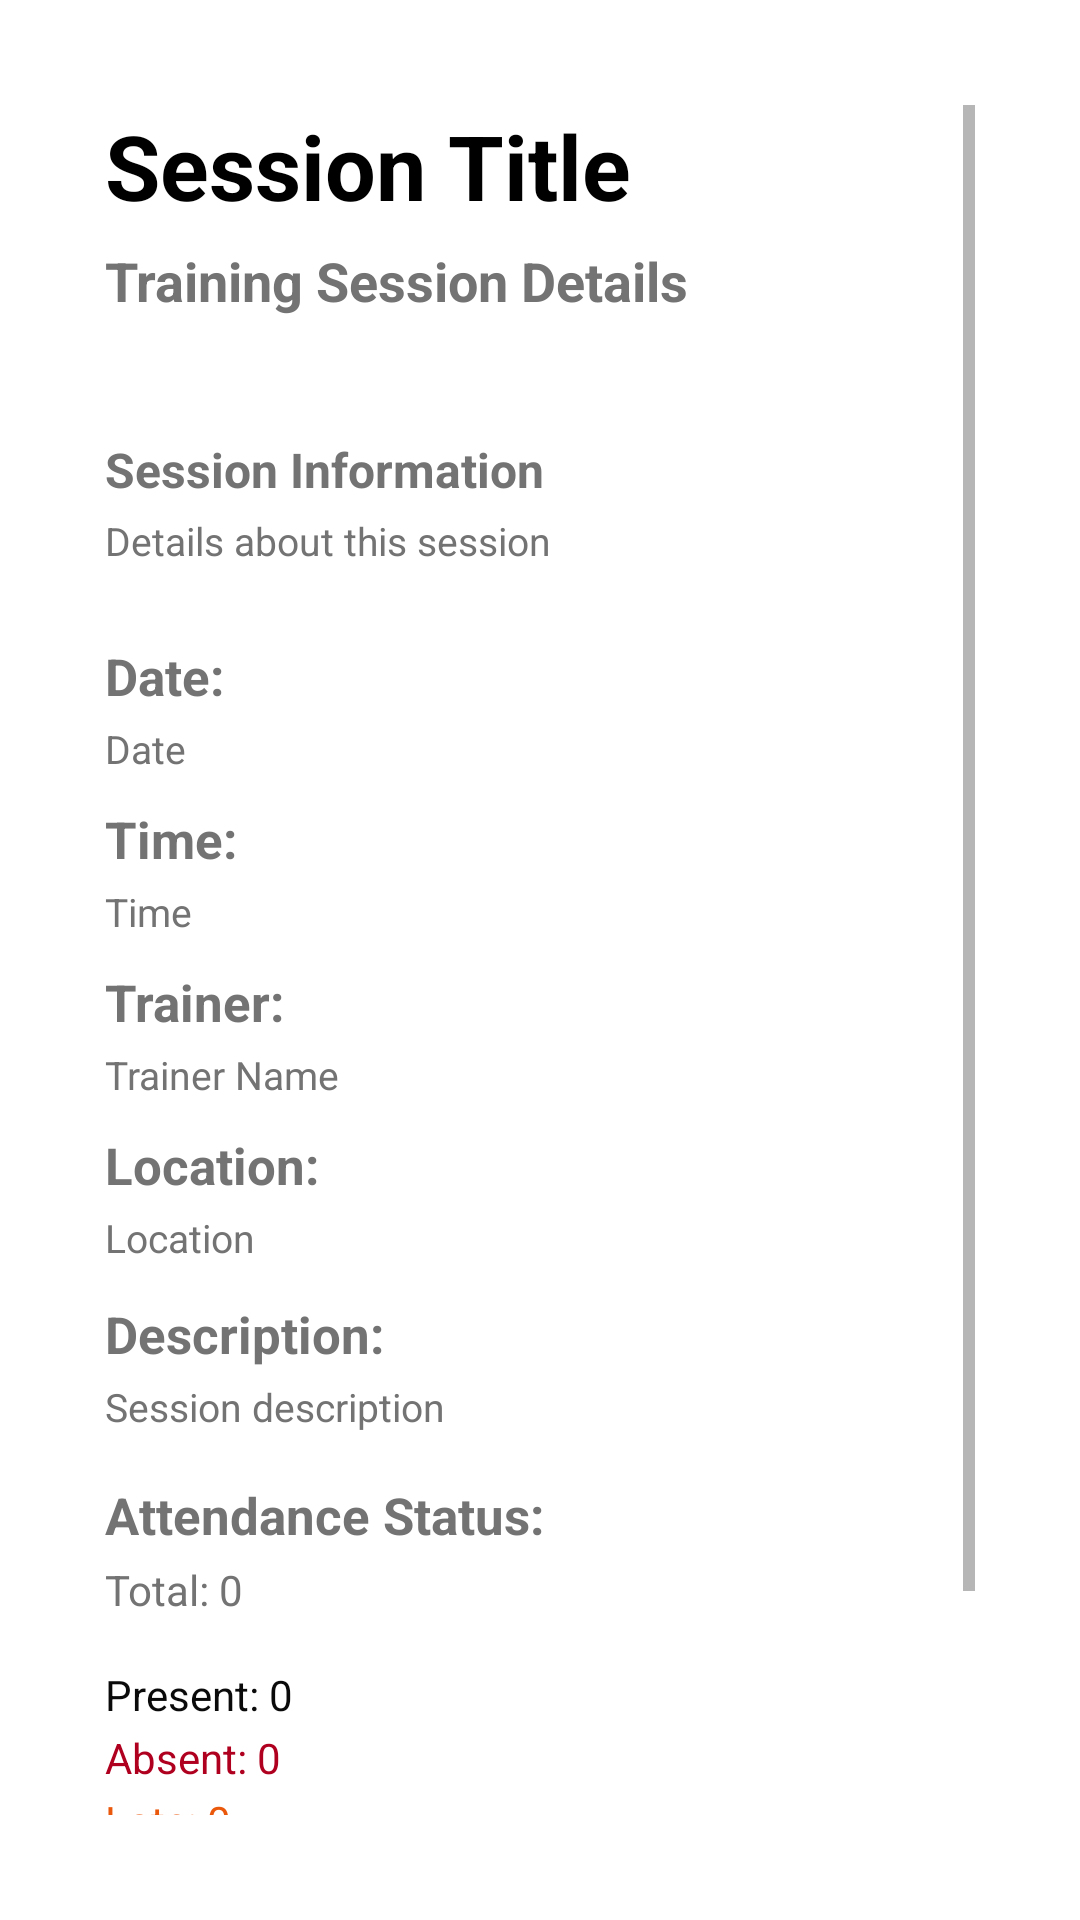

This screen was rendered from an Android layout file. Write that file and the resources it references.
<!-- AndroidManifest.xml: application theme Theme.MusicClub -->
<!-- res/layout/session_layout.xml -->
<?xml version="1.0" encoding="utf-8"?>
<ScrollView xmlns:android="http://schemas.android.com/apk/res/android"
    android:layout_width="match_parent"
    android:layout_height="match_parent"
    xmlns:app="http://schemas.android.com/apk/res-auto"
    android:padding="35dp"
    android:background="?attr/colorSurface">

    <LinearLayout
        android:layout_width="match_parent"
        android:layout_height="wrap_content"
        android:orientation="vertical">

        
        <TextView
            android:id="@+id/tvSessionTitle"
            android:layout_width="wrap_content"
            android:layout_height="wrap_content"
            android:text="@string/session_title"
            android:textSize="30sp"
            android:textStyle="bold"
            android:textAppearance="?attr/textAppearanceHeadlineMedium"
            android:textColor="?attr/colorOnSurface"
            android:layout_marginBottom="6dp"/>

        
        <TextView
            android:layout_width="wrap_content"
            android:layout_height="wrap_content"
            android:text="@string/session_subtitle"
            android:textSize="18sp"
            android:textStyle="bold"
            android:textAppearance="?attr/textAppearanceBodyMedium"
            android:textColor="?attr/colorOnSurfaceVariant"
            android:layout_marginBottom="40dp"/>

        
        <TextView
            android:layout_width="wrap_content"
            android:layout_height="wrap_content"
            android:text="@string/session_information"
            android:textSize="16sp"
            android:textStyle="bold"
            android:textAppearance="?attr/textAppearanceTitleSmall"
            android:textColor="?attr/colorOnSurfaceVariant"
            android:layout_marginBottom="4dp"/>

        <TextView
            android:layout_width="wrap_content"
            android:layout_height="wrap_content"
            android:text="@string/session_information_desc"
            android:textSize="13sp"
            android:textAppearance="?attr/textAppearanceBodyMedium"
            android:textColor="?attr/colorOnSurfaceVariant"
            android:layout_marginBottom="25dp"/>

        
        <TextView
            android:layout_width="wrap_content"
            android:layout_height="wrap_content"
            android:text="@string/label_date"
            android:textSize="17sp"
            android:textStyle="bold"
            android:textAppearance="?attr/textAppearanceTitleSmall"
            android:textColor="?attr/colorOnSurfaceVariant"
            android:layout_marginBottom="4dp"/>

        <TextView
            android:id="@+id/tvDate"
            android:layout_width="wrap_content"
            android:layout_height="wrap_content"
            android:text="@string/value_date"
            android:textSize="13sp"
            android:textAppearance="?attr/textAppearanceBodyMedium"
            android:textColor="?attr/colorOnSurfaceVariant"
            android:layout_marginBottom="10dp"/>

        
        <TextView
            android:layout_width="wrap_content"
            android:layout_height="wrap_content"
            android:text="@string/label_time"
            android:textSize="17sp"
            android:textStyle="bold"
            android:textAppearance="?attr/textAppearanceTitleSmall"
            android:textColor="?attr/colorOnSurfaceVariant"
            android:layout_marginBottom="4dp"/>

        <TextView
            android:id="@+id/tvTime"
            android:layout_width="wrap_content"
            android:layout_height="wrap_content"
            android:text="@string/value_time"
            android:textSize="13sp"
            android:textAppearance="?attr/textAppearanceBodyMedium"
            android:textColor="?attr/colorOnSurfaceVariant"
            android:layout_marginBottom="10dp"/>

        
        <TextView
            android:layout_width="wrap_content"
            android:layout_height="wrap_content"
            android:text="@string/label_trainer"
            android:textSize="17sp"
            android:textStyle="bold"
            android:textAppearance="?attr/textAppearanceTitleSmall"
            android:textColor="?attr/colorOnSurfaceVariant"
            android:layout_marginBottom="4dp"/>

        <TextView
            android:id="@+id/tvTrainer"
            android:layout_width="wrap_content"
            android:layout_height="wrap_content"
            android:text="@string/value_trainer"
            android:textSize="13sp"
            android:textAppearance="?attr/textAppearanceBodyMedium"
            android:textColor="?attr/colorOnSurfaceVariant"
            android:layout_marginBottom="10dp"/>

        
        <TextView
            android:layout_width="wrap_content"
            android:layout_height="wrap_content"
            android:text="@string/label_location"
            android:textSize="17sp"
            android:textStyle="bold"
            android:textAppearance="?attr/textAppearanceTitleSmall"
            android:textColor="?attr/colorOnSurfaceVariant"
            android:layout_marginBottom="4dp"/>

        <TextView
            android:id="@+id/tvLocation"
            android:layout_width="wrap_content"
            android:layout_height="wrap_content"
            android:textSize="13sp"
            android:text="@string/value_location"
            android:textAppearance="?attr/textAppearanceBodyMedium"
            android:textColor="?attr/colorOnSurfaceVariant"
            android:layout_marginBottom="12dp"/>

        
        <TextView
            android:layout_width="wrap_content"
            android:layout_height="wrap_content"
            android:text="@string/label_description"
            android:textSize="17sp"
            android:textStyle="bold"
            android:textAppearance="?attr/textAppearanceTitleSmall"
            android:textColor="?attr/colorOnSurfaceVariant"
            android:layout_marginBottom="4dp"/>

        <TextView
            android:id="@+id/tvDescription"
            android:layout_width="match_parent"
            android:layout_height="wrap_content"
            android:text="@string/value_description"
            android:textSize="13sp"
            android:textAppearance="?attr/textAppearanceBodySmall"
            android:textColor="?attr/colorOnSurfaceVariant"
            android:layout_marginBottom="16dp"/>

        
        <TextView
            android:layout_width="wrap_content"
            android:layout_height="wrap_content"
            android:text="@string/attendance_status"
            android:textSize="17sp"
            android:textStyle="bold"
            android:textAppearance="?attr/textAppearanceTitleSmall"
            android:textColor="?attr/colorOnSurfaceVariant"
            android:layout_marginBottom="4dp"/>

        <TextView
            android:id="@+id/tvAttendanceTotal"
            android:layout_width="wrap_content"
            android:layout_height="wrap_content"
            android:text="@string/attendance_total"
            android:textSize="14sp"
            android:textAppearance="?attr/textAppearanceBodyMedium"
            android:textColor="?attr/colorOnSurfaceVariant"
            android:layout_marginBottom="16dp"/>

        <TextView
            android:id="@+id/tvAttendancePresent"
            android:layout_width="wrap_content"
            android:layout_height="wrap_content"
            android:text="@string/attendance_present"
            android:textSize="14sp"
            android:textAppearance="?attr/textAppearanceBodyMedium"
            android:textColor="?attr/colorPrimary"
            android:layout_marginBottom="2dp"/>

        <TextView
            android:id="@+id/tvAttendanceAbsent"
            android:layout_width="wrap_content"
            android:layout_height="wrap_content"
            android:text="@string/attendance_absent"
            android:textSize="14sp"
            android:textAppearance="?attr/textAppearanceBodyMedium"
            android:textColor="?attr/colorError"
            android:layout_marginBottom="2dp"/>

        <TextView
            android:id="@+id/tvAttendanceLate"
            android:layout_width="wrap_content"
            android:layout_height="wrap_content"
            android:text="@string/attendance_late"
            android:textSize="14sp"
            android:textAppearance="?attr/textAppearanceBodyMedium"
            android:textColor="@color/state_warning"
            android:layout_marginBottom="16dp"/>

        
        <LinearLayout
            android:layout_width="match_parent"
            android:layout_height="wrap_content"
            android:orientation="vertical"
            android:gravity="end">

            <com.google.android.material.button.MaterialButton
                android:id="@+id/btnEdit"
                android:layout_width="wrap_content"
                android:layout_height="36dp"
                android:minHeight="0dp"
                android:insetTop="0dp"
                android:insetBottom="0dp"
                android:text="@string/action_edit"
                android:textColor="?attr/colorSecondary"
                android:layout_margin="8dp"/>

            <com.google.android.material.button.MaterialButton
                android:id="@+id/btnDelete"
                android:layout_width="wrap_content"
                android:layout_height="36dp"
                android:minHeight="0dp"
                android:insetTop="0dp"
                android:insetBottom="0dp"
                android:text="@string/action_delete"
                android:textColor="?attr/colorSecondary"
                android:layout_margin="8dp"
                app:backgroundTint="?attr/colorError"/>
        </LinearLayout>
    </LinearLayout>
</ScrollView>
<!-- resources referenced by this layout -->
<resources>
  <color name="state_warning">#EA580C</color>
  <string name="action_delete">Delete</string>
  <string name="action_edit">Edit</string>
  <string name="attendance_absent">Absent: 0</string>
  <string name="attendance_late">Late: 0</string>
  <string name="attendance_present">Present: 0</string>
  <string name="attendance_status">Attendance Status:</string>
  <string name="attendance_total">Total: 0</string>
  <string name="label_date">Date:</string>
  <string name="label_description">Description:</string>
  <string name="label_location">Location:</string>
  <string name="label_time">Time:</string>
  <string name="label_trainer">Trainer:</string>
  <string name="session_information">Session Information</string>
  <string name="session_information_desc">Details about this session</string>
  <string name="session_subtitle">Training Session Details</string>
  <string name="session_title">Session Title</string>
  <string name="value_date">Date</string>
  <string name="value_description">Session description</string>
  <string name="value_location">Location</string>
  <string name="value_time">Time</string>
  <string name="value_trainer">Trainer Name</string>
  <style name="Theme.MusicClub" parent="Theme.MaterialComponents.DayNight.NoActionBar">
  
          
          <item name="colorPrimary">@color/colorPrimary</item>
          <item name="colorPrimaryVariant">@color/colorPrimary</item>
          <item name="colorSecondary">@color/colorSecondary</item>
          <item name="colorSecondaryVariant">@color/colorSecondary</item>
          <item name="colorAccent">@color/colorAccent</item>
  
          
          <item name="android:windowBackground">@color/bg_main_light</item>
          <item name="colorSurface">@color/bg_surface_light</item>
  
          
          <item name="android:textColorPrimary">@color/text_primary_light</item>
          <item name="android:textColorSecondary">@color/text_secondary_light</item>
          <item name="colorOnSurfaceVariant">@color/text_secondary_light</item>
  
  
          
          <item name="android:statusBarColor">@color/bg_main_light</item>
          <item name="android:windowLightStatusBar">true</item>
  
          
          <item name="materialButtonStyle">@style/Widget.MusicTeam.Button</item>
  
          
          <item name="textInputStyle">@style/Widget.MusicTeam.TextInput</item>
  
          
          <item name="android:windowActionBar">false</item>
          <item name="android:windowNoTitle">true</item>
          <item name="dividerColor">@color/divider_light</item>
      </style>
  <color name="colorPrimary">#0A0A0A</color>
  <color name="colorSecondary">#F5F5F5</color>
  <color name="colorAccent">#737373</color>
  <color name="bg_main_light">#FFFFFF</color>
  <color name="bg_surface_light">#FFFFFF</color>
  <color name="text_primary_light">#0A0A0A</color>
  <color name="text_secondary_light">#737373</color>
  <style name="Widget.MusicTeam.Button" parent="Widget.MaterialComponents.Button">
          <item name="backgroundTint">@color/button_primary</item>
          <item name="android:textColor">@color/text_primary_dark</item>
          <item name="cornerRadius">12dp</item>
      </style>
  <style name="Widget.MusicTeam.TextInput" parent="Widget.MaterialComponents.TextInputLayout.OutlinedBox">
          <item name="boxBackgroundColor">@color/bg_surface_light</item>
          <item name="boxStrokeColor">@color/colorPrimary</item>
          <item name="hintTextColor">@color/text_secondary_light</item>
      </style>
  <color name="divider_light">#E5E5E5</color>
  <color name="button_primary">#0A0A0A</color>
  <color name="text_primary_dark">#FAFAFA</color>
</resources>
